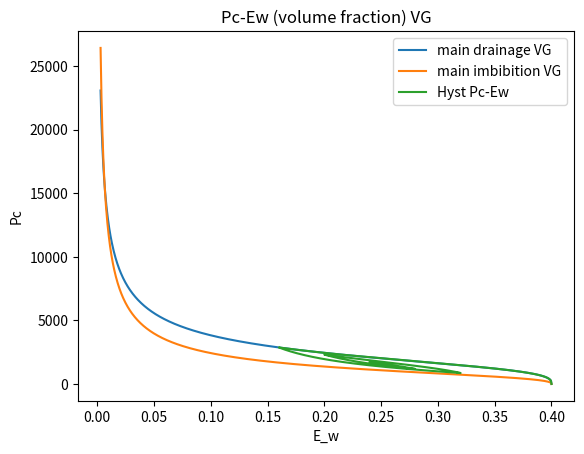
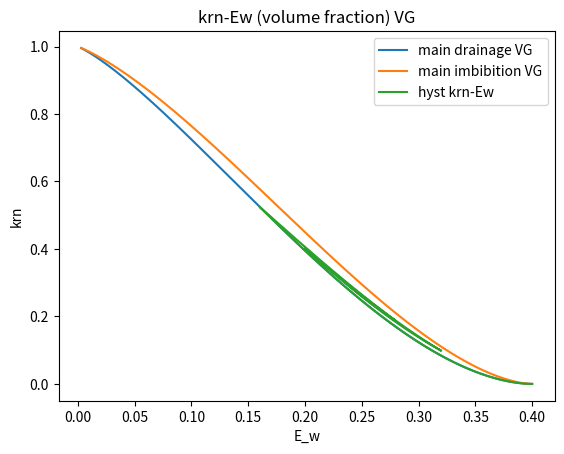
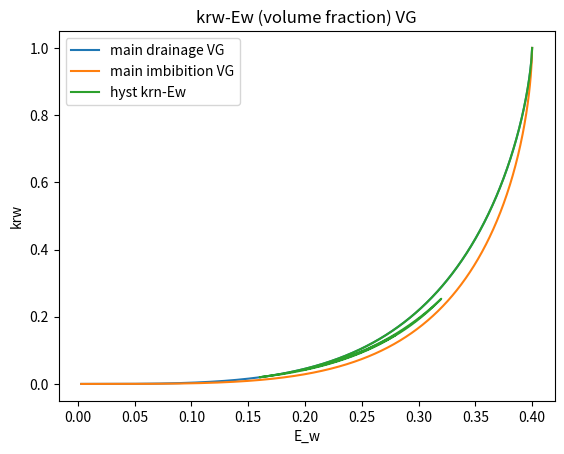

These figures' Python source, in order:
#just a visualization of P-S realtions with imb/dr coefficients
import math
import numpy as np
import matplotlib.pyplot as plt

############
 




############
phi=0.4
 
 
####
alpha_imb= 1e-3
n_imb= 2.494
alpha_dr=5e-4 
n_dr= 3
####
K= 1e-10
############
Epsilon_nr= 0.0
Epsilon_wr= 0.0
 
 
####
Const_Epsilon=phi-Epsilon_nr - Epsilon_wr
 
####
 
        


 

###
m_imb = 1.0 - (1.0 / n_imb)
n_inv_imb=1.0/n_imb
n_inv1_imb=n_inv_imb-1.0
n1_imb=n_imb-1.0
m_inv_imb=1.0/m_imb
m1_imb=-m_imb-1.0
m2_imb=2.0*m_imb
alpha_inv_imb=1.0/alpha_imb
alpha_m_n_imb=alpha_imb*m_imb*n_imb
###
m_dr = 1.0 - (1.0 / n_dr)
n_inv_dr=1.0/n_dr
n_inv1_dr=n_inv_dr-1.0
n1_dr=n_dr-1.0
m_inv_dr=1.0/m_dr
m1_dr=-m_dr-1.0
m2_dr=2.0*m_dr
alpha_inv_dr=1.0/alpha_dr
alpha_m_n_dr=alpha_dr*m_dr*n_dr
 
############

 

 
####################################### 
def  Krw_of_Pc_dr( P_c):
    if (P_c > 0.0):
       Se =  (1.0 + ((alpha_dr*P_c)**n_dr))**(-m_dr)
       Krw = (Se**0.5)  *(  (1.0 - (  (1.0 - Se**m_inv_dr)**m_dr  )   )**2.0)
    else:
       Krw = 1.0
    return Krw
####################################### 
def   Krw_of_Pc_imb( P_c):
    if (P_c > 0.0):
       Se =  (1.0 + ((alpha_imb*P_c)**n_imb))**(-m_imb)
       Krw = (Se**0.5)  *(  (1.0 - (  (1.0 - Se**m_inv_imb)**m_imb  )   )**2.0)
    else:
       Krw = 1.0
    return Krw
####################################### 
def   Krn_of_Pc_dr(  P_c):
    if (P_c > 0.0):
       Se =  (1.0 + (alpha_dr*P_c)**n_dr)**(-m_dr)
       Krn = (  (1.0 - Se)**(0.5)  )*(   (1.0 - (Se**(m_inv_dr)))**(m2_dr)   )
    else:
       Krn = 0.0
    return Krn
####################################### 
def   Krn_of_Pc_imb(  P_c):
    if (P_c > 0.0):
       Se =  (1.0 + (alpha_imb*P_c)**n_imb)**(-m_imb)
       Krn = (  (1.0 - Se)**(0.5)  )*(   (1.0 - (Se**(m_inv_imb)))**(m2_imb)   )
    else:
       Krn = 0.0
    return Krn
#######################################
def  Pc_imb( Epsilon_w):
    Se = (Epsilon_w - Epsilon_wr) / Const_Epsilon
    if (Se > 0.0 and Se < 1.0):
       P_c = (  ( Se**(-m_inv_imb)  - 1.0)**n_inv_imb )*alpha_inv_imb
    else:
       P_c = 0.0
    return P_c
#######################################
def   Pc_dr( Epsilon_w):
    Se = (Epsilon_w - Epsilon_wr) / Const_Epsilon
    if (Se > 0.0 and Se < 1.0):
       P_c = (  ( Se**(-m_inv_dr)  - 1.0)**n_inv_dr )*alpha_inv_dr
    else:
       P_c = 0.0
    return P_c
 
####################################### 
def   Epsilon_w_of_Pc_imb(  P_c):
    if (P_c > 0.0):
       Se =  (1.0 + (alpha_imb*P_c)**n_imb)**(-m_imb)
       Epsilon_w =Const_Epsilon*  Se + Epsilon_wr
    else:
       Epsilon_w = phi-Epsilon_nr
    return Epsilon_w
####################################### 
def   Epsilon_w_of_Pc_dr(  P_c):
    if (P_c > 0.0):
       Se =  (1.0 + (alpha_dr*P_c)**n_dr)**(-m_dr)
       Epsilon_w =Const_Epsilon*  Se + Epsilon_wr
    else:
       Epsilon_w = phi-Epsilon_nr
    return Epsilon_w
 
 
####################################### 
def  Krn_of_Ew_dr(  Epsilon_w):
    Se = (Epsilon_w - Epsilon_wr) / Const_Epsilon
    if (Se >= 0.0 and Se < 1.0):
       Krn = (  (1.0 - Se)**0.5 )* (1.0 - Se**m_inv_dr)**m2_dr  
    else:
       Krn = 0.0
    return Krn
####################################### 
def  Krn_of_Ew_imb(  Epsilon_w):
    Se = (Epsilon_w - Epsilon_wr) / Const_Epsilon
    if (Se >= 0.0 and Se < 1.0):
       Krn = (  (1.0 - Se)**0.5 )* (1.0 - Se**m_inv_imb)**m2_imb   
    else:
       Krn = 0.0
    return Krn
####################################### 
def  Krw_of_Ew_dr( Epsilon_w):
    Se = (Epsilon_w - Epsilon_wr) / Const_Epsilon
    if (Se >= 0.0 and Se < 1.0):
       Krw = (Se**0.5)  *(  (1.0 - (  (1.0 - Se**m_inv_dr)**m_dr  )   )**2.0)
    else:
       Krw = 1.0
    return Krw
####################################### 
def  Krw_of_Ew_imb( Epsilon_w):
    Se = (Epsilon_w - Epsilon_wr) / Const_Epsilon
    if (Se >= 0.0 and Se < 1.0):
       Krw = (Se**0.5)  *(  (1.0 - (  (1.0 - Se**m_inv_imb)**m_imb  )   )**2.0)
    else:
       Krw = 1.0
    return Krw
    

#######################################
def  F_Krn_of_Ew_dr(krn,Epsilon_w):
    Se = (Epsilon_w - Epsilon_wr) / Const_Epsilon
    F=krn-((  (1.0 - Se)**0.5 )* (1.0 - Se**m_inv_dr)**m2_dr ) 
    return F  
####################################### 
def  F_Krn_of_Ew_imb(krn,Epsilon_w):
    Se = (Epsilon_w - Epsilon_wr) / Const_Epsilon
    F=   krn-((  (1.0 - Se)**0.5 )* (1.0 - Se**m_inv_imb)**m2_imb   )
    return F
#######################################
def  F_Krw_of_Ew_dr(krw,Epsilon_w):
    Se = (Epsilon_w - Epsilon_wr) / Const_Epsilon
    F= krw-( (Se**0.5)  *(  (1.0 - (  (1.0 - Se**m_inv_dr)**m_dr  )   )**2.0))
    return F  
####################################### 
def  F_Krw_of_Ew_imb(krw,Epsilon_w):
    Se = (Epsilon_w - Epsilon_wr) / Const_Epsilon
    F= krw- ((Se**0.5)  *(  (1.0 - (  (1.0 - Se**m_inv_imb)**m_imb  )   )**2.0))
    return F
#######################################
def  Epsilon_w_of_krn_dr(krn):
    e=1e-6
    a=0
    b=phi
    delta = 1
    while delta > e:
        m = (a + b) / 2
        delta = abs(b - a)
        if F_Krn_of_Ew_dr(krn,m) == 0:
            return m
        elif F_Krn_of_Ew_dr(krn,a) * F_Krn_of_Ew_dr(krn,m)  > 0:
            a = m
        else:
            b = m
    return m
#######################################
def  Epsilon_w_of_krn_imb(krn):
    e=1e-6
    a=0
    b=phi
    delta = 1
    while delta > e:
        m = (a + b) / 2
        delta = abs(b - a)
        if F_Krn_of_Ew_imb(krn,m) == 0:
            return m
        elif F_Krn_of_Ew_imb(krn,a) * F_Krn_of_Ew_imb(krn,m)  > 0:
            a = m
        else:
            b = m
    return m

#######################################
def  Epsilon_w_of_krw_dr(krw):
    e=1e-6
    a=0
    b=phi
    delta = 1
    while delta > e:
        m = (a + b) / 2
        delta = abs(b - a)
        if F_Krw_of_Ew_dr(krw,m) == 0:
            return m
        elif F_Krw_of_Ew_dr(krw,a) * F_Krw_of_Ew_dr(krw,m)  > 0:
            a = m
        else:
            b = m
    return m
#######################################
def  Epsilon_w_of_krw_imb(krw):
    e=1e-6
    a=0
    b=phi
    delta = 1
    while delta > e:
        m = (a + b) / 2
        delta = abs(b - a)
        if F_Krw_of_Ew_imb(krw,m) == 0:
            return m
        elif F_Krw_of_Ew_imb(krw,a) * F_Krw_of_Ew_imb(krw,m)  > 0:
            a = m
        else:
            b = m
    return m
#######################################
def  Pc_Hyst_Parker( Ew, Ih_new, Ew_reversal, Ew_endpoint, Pc_reversal, Pc_endpoint):
    if(Ih_new==-1):
      Ew_reversal_MPC=Epsilon_w_of_Pc_imb(Pc_reversal)
      Ew_endpoint_MPC=Epsilon_w_of_Pc_imb(Pc_endpoint)
      Pc_tn=Pc_imb( ((Ew-Ew_endpoint)/(Ew_reversal-Ew_endpoint))*(Ew_reversal_MPC-Ew_endpoint_MPC) + Ew_endpoint_MPC)
    elif(Ih_new==1):
      Ew_reversal_MPC=Epsilon_w_of_Pc_dr(Pc_reversal)
      Ew_endpoint_MPC=Epsilon_w_of_Pc_dr(Pc_endpoint)
      Pc_tn=Pc_dr( ((Ew-Ew_endpoint)/(Ew_reversal-Ew_endpoint))*(Ew_reversal_MPC-Ew_endpoint_MPC) + Ew_endpoint_MPC)
    return Pc_tn
 

####################################### 
def   Krn_Hyst_Parker( Ew, Ih_new, Ew_reversal, Ew_endpoint, krn_reversal, krn_endpoint):
    if(Ih_new==-1):
      Ew_reversal_MPC=Epsilon_w_of_krn_imb(krn_reversal)
      Ew_endpoint_MPC=Epsilon_w_of_krn_imb(krn_endpoint)
      Krn_tn=Krn_of_Pc_imb(Pc_imb( ((Ew-Ew_endpoint)/(Ew_reversal-Ew_endpoint))*(Ew_reversal_MPC-Ew_endpoint_MPC) + Ew_endpoint_MPC))
    elif(Ih_new==1):
      Ew_reversal_MPC=Epsilon_w_of_krn_dr(krn_reversal)
      Ew_endpoint_MPC=Epsilon_w_of_krn_dr(krn_endpoint)
      Krn_tn=Krn_of_Pc_dr(Pc_dr( ((Ew-Ew_endpoint)/(Ew_reversal-Ew_endpoint))*(Ew_reversal_MPC-Ew_endpoint_MPC) + Ew_endpoint_MPC))
    return Krn_tn
 
####################################### 
def  Krw_Hyst_Parker( Ew, Ih_new, Ew_reversal, Ew_endpoint, krw_reversal, krw_endpoint):
    if(Ih_new==-1):
      Ew_reversal_MPC=Epsilon_w_of_krw_imb(krw_reversal)
      Ew_endpoint_MPC=Epsilon_w_of_krw_imb(krw_endpoint)
      Krw_tn=Krw_of_Pc_imb(Pc_imb( ((Ew-Ew_endpoint)/(Ew_reversal-Ew_endpoint))*(Ew_reversal_MPC-Ew_endpoint_MPC) + Ew_endpoint_MPC))
    elif(Ih_new==1):
      Ew_reversal_MPC=Epsilon_w_of_krw_dr(krw_reversal)
      Ew_endpoint_MPC=Epsilon_w_of_krw_dr(krw_endpoint)
      Krw_tn=Krw_of_Pc_dr(Pc_dr( ((Ew-Ew_endpoint)/(Ew_reversal-Ew_endpoint))*(Ew_reversal_MPC-Ew_endpoint_MPC) + Ew_endpoint_MPC))
    return Krw_tn
 
############ 
def func_E_w0_bc( t): 
    Ew_t0= phi
    Ew_t1= phi*0.4
    Ew_t2= phi*0.8
    Ew_t3= phi*0.5
    Ew_t4= phi*0.7
    Ew_t5= phi*0.6
    if(t>=0 and t<=500):
      aa=(Ew_t1-Ew_t0)/(500-0)
      bb=Ew_t0-aa*0
      E_w0=aa*t+bb
    elif(t>500 and t<=1000): 
      aa=(Ew_t2-Ew_t1)/(1000-500)
      bb=Ew_t1-aa*500
      E_w0=aa*t+bb
    elif(t>1000 and t<=1500): 
      aa=(Ew_t3-Ew_t2)/(1500-1000)
      bb=Ew_t2-aa*1000
      E_w0=aa*t+bb
    elif(t>1500 and t<=2000): 
      aa=(Ew_t4-Ew_t3)/(2000-1500)
      bb=Ew_t3-aa*1500
      E_w0=aa*t+bb
    elif(t>2000 and t<=2500): 
      aa=(Ew_t5-Ew_t4)/(2500-2000)
      bb=Ew_t4-aa*2000
      E_w0=aa*t+bb
    return E_w0
############








############
N=2501
VTime = np.linspace(0, 2500, N)
VEw_new=np.empty([N], dtype=np.double) 
VPc_new=np.empty([N], dtype=np.double) 
Vkrw_new=np.empty([N], dtype=np.double) 
Vkrn_new=np.empty([N], dtype=np.double) 



VEpsilon_w = np.linspace(0.003, phi, 1000)
VPc_imb=np.empty([len(VEpsilon_w)], dtype=np.double) 
VPc_dr=np.empty([len(VEpsilon_w)], dtype=np.double) 
Vkrw_dr=np.empty([len(VEpsilon_w)], dtype=np.double) 
Vkrw_imb=np.empty([len(VEpsilon_w)], dtype=np.double) 
Vkrn_dr=np.empty([len(VEpsilon_w)], dtype=np.double) 
Vkrn_imb=np.empty([len(VEpsilon_w)], dtype=np.double) 
############
for i in range(len(VPc_dr)):
    VPc_dr[i]    = Pc_dr(VEpsilon_w[i])
    VPc_imb[i]   = Pc_imb(VEpsilon_w[i] )
    Vkrn_dr[i]   = Krn_of_Ew_dr( VEpsilon_w[i])
    Vkrn_imb[i]  = Krn_of_Ew_imb( VEpsilon_w[i])
    Vkrw_dr[i]   = Krw_of_Ew_dr( VEpsilon_w[i])
    Vkrw_imb[i]  = Krw_of_Ew_imb( VEpsilon_w[i])
############Initialization 
Ih_new=1
Ih_old=1
Ew_old= func_E_w0_bc(0)
###
Ew_reversal=phi
Ew_endpoint= Epsilon_wr+1e-5
###
Pc_reversal=Pc_dr(Ew_reversal)
Pc_endpoint=Pc_dr(Ew_endpoint)
Pc_endpoint_old=Pc_endpoint
###
krn_reversal=Krn_of_Ew_dr(Ew_reversal)
krn_endpoint=Krn_of_Ew_dr(Ew_endpoint)
krn_endpoint_old=krn_endpoint
###
krw_reversal=Krw_of_Ew_dr(Ew_reversal)
krw_endpoint=Krw_of_Ew_dr(Ew_endpoint)
krw_endpoint_old=krw_endpoint
###
 
tol=1e-5
############
for i in range(0,N):
    ############ calculate Sw_a_new ############
    VEw_new[i]=func_E_w0_bc(VTime[i])
    ############
    if(VEw_new[i]-Ew_old>tol):
      Ih_old=Ih_new
      Ih_new=-1 #imb  
    else:
      Ih_old=Ih_new
      Ih_new=1  #dr
 

    ############################################
    if(Ih_new != Ih_old):
       Pc_endpoint     = Pc_reversal
       Pc_reversal     = Pc_Hyst_Parker(Ew_old, Ih_old, Ew_reversal, Ew_endpoint, Pc_reversal, Pc_endpoint_old)
       Pc_endpoint_old = Pc_endpoint
       ###
       krn_endpoint    = krn_reversal
       krn_reversal    = Krn_Hyst_Parker(Ew_old, Ih_old, Ew_reversal, Ew_endpoint, krn_reversal, krn_endpoint_old)
       krn_endpoint_old= krn_endpoint
       ###
       krw_endpoint    = krw_reversal
       krw_reversal    = Krw_Hyst_Parker(Ew_old, Ih_old, Ew_reversal, Ew_endpoint, krw_reversal, krw_endpoint_old)
       krw_endpoint_old= krw_endpoint
       
       ###
       Ew_endpoint     = Ew_reversal
       Ew_reversal     = Ew_old    
    ############
    VPc_new[i]         = Pc_Hyst_Parker(VEw_new[i], Ih_new, Ew_reversal, Ew_endpoint, Pc_reversal, Pc_endpoint)
    Vkrn_new[i]        = Krn_Hyst_Parker(VEw_new[i], Ih_new, Ew_reversal, Ew_endpoint, krn_reversal, krn_endpoint)
    Vkrw_new[i]        = Krw_Hyst_Parker(VEw_new[i], Ih_new, Ew_reversal, Ew_endpoint, krw_reversal, krw_endpoint)
    ############
    Ew_old=VEw_new[i]
 

 
############ 
plt.plot(VEpsilon_w, VPc_dr,label="main drainage VG")
plt.plot(VEpsilon_w, VPc_imb,label="main imbibition VG")
plt.plot(VEw_new, VPc_new,label="Hyst Pc-Ew")
plt.legend()
plt.xlabel("E_w")
plt.ylabel("Pc") 
plt.title("Pc-Ew (volume fraction) VG")
plt.show()
############ Krn visualtization
plt.plot(VEpsilon_w, Vkrn_dr   ,label="main drainage VG")
plt.plot(VEpsilon_w, Vkrn_imb  ,label="main imbibition VG")
plt.plot(VEw_new   , Vkrn_new  ,label="hyst krn-Ew")
plt.legend()
plt.xlabel("E_w")
plt.ylabel("krn") 
plt.title("krn-Ew (volume fraction) VG")
plt.show()
############ Krw visualtization
plt.plot(VEpsilon_w, Vkrw_dr   ,label="main drainage VG")
plt.plot(VEpsilon_w, Vkrw_imb  ,label="main imbibition VG")
plt.plot(VEw_new   , Vkrw_new  ,label="hyst krn-Ew")
plt.legend()
plt.xlabel("E_w")
plt.ylabel("krw") 
plt.title("krw-Ew (volume fraction) VG")
plt.show()
 
